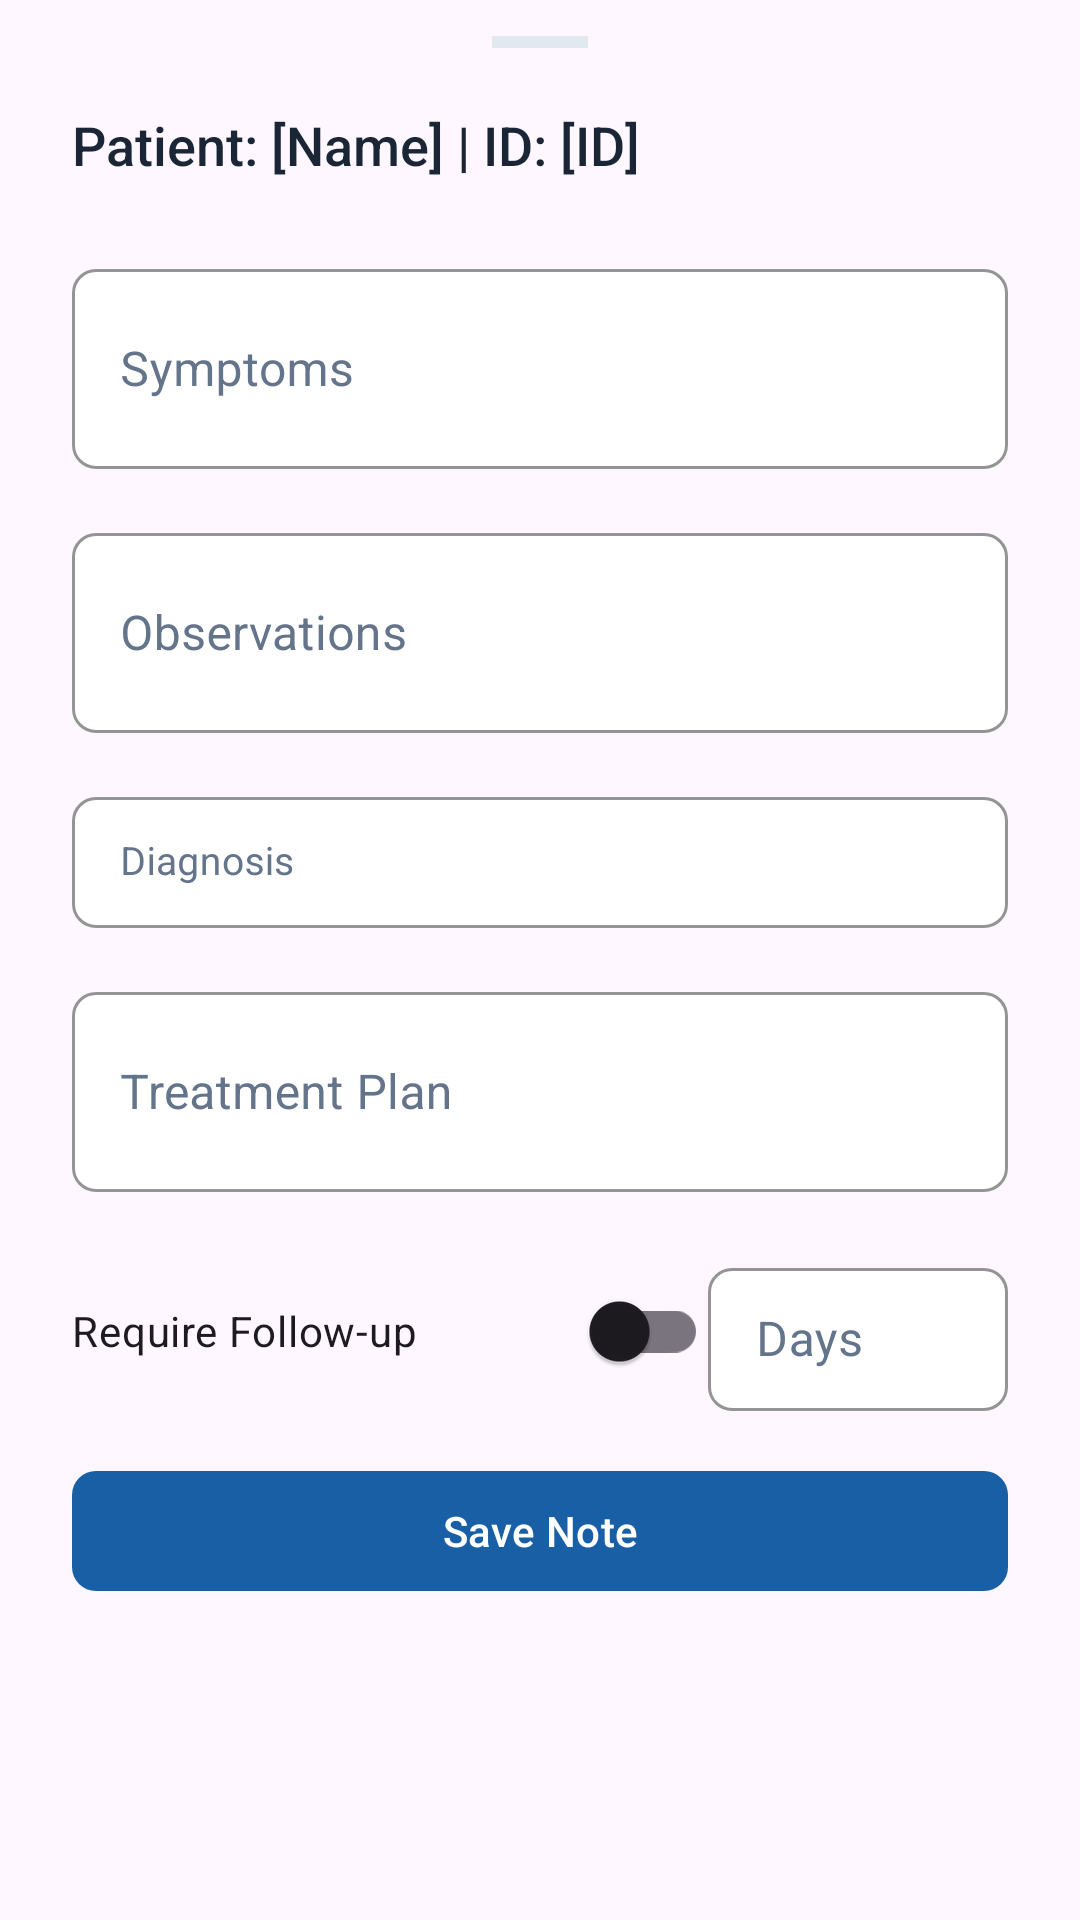

Android layout source for this screen:
<!-- AndroidManifest.xml: application theme Theme.Healthcare_app -->
<!-- res/layout/bottom_sheet_consultation_note.xml -->
<?xml version="1.0" encoding="utf-8"?>
<androidx.core.widget.NestedScrollView xmlns:android="http://schemas.android.com/apk/res/android"
    xmlns:app="http://schemas.android.com/apk/res-auto"
    android:layout_width="match_parent"
    android:layout_height="wrap_content">

    <LinearLayout
        android:layout_width="match_parent"
        android:layout_height="wrap_content"
        android:orientation="vertical"
        android:paddingStart="24dp"
        android:paddingEnd="24dp"
        android:paddingTop="12dp"
        android:paddingBottom="32dp">

        
        <View
            android:layout_width="32dp"
            android:layout_height="4dp"
            android:layout_gravity="center_horizontal"
            android:layout_marginBottom="20dp"
            android:background="#E2E8F0"
            android:backgroundTint="#E2E8F0" />

        
        <TextView
            android:id="@+id/tv_patient_context"
            android:layout_width="match_parent"
            android:layout_height="wrap_content"
            android:text="Patient: [Name] | ID: [ID]"
            android:textSize="18sp"
            android:fontFamily="sans-serif-medium"
            android:textColor="#1A2535"
            android:layout_marginBottom="24dp" />

        
        <com.google.android.material.textfield.TextInputLayout
            style="@style/Widget.MaterialComponents.TextInputLayout.OutlinedBox.Dense"
            android:textColorHint="#64748B"
            app:boxBackgroundColor="#FFFFFF"
            app:boxStrokeColor="#E2E8F0"
            app:boxStrokeWidth="1dp"
            app:boxCornerRadiusTopStart="8dp"
            app:boxCornerRadiusTopEnd="8dp"
            app:boxCornerRadiusBottomStart="8dp"
            app:boxCornerRadiusBottomEnd="8dp"
            app:hintTextColor="#185FA5"
            android:layout_width="match_parent"
            android:layout_height="wrap_content"
            android:layout_marginBottom="16dp"
            android:hint="Symptoms">

            <com.google.android.material.textfield.TextInputEditText
                android:id="@+id/et_symptoms"
                android:layout_width="match_parent"
                android:layout_height="wrap_content"
                android:inputType="textMultiLine"
                android:minLines="2" />

        </com.google.android.material.textfield.TextInputLayout>

        
        <com.google.android.material.textfield.TextInputLayout
            style="@style/Widget.MaterialComponents.TextInputLayout.OutlinedBox.Dense"
            android:textColorHint="#64748B"
            app:boxBackgroundColor="#FFFFFF"
            app:boxStrokeColor="#E2E8F0"
            app:boxStrokeWidth="1dp"
            app:boxCornerRadiusTopStart="8dp"
            app:boxCornerRadiusTopEnd="8dp"
            app:boxCornerRadiusBottomStart="8dp"
            app:boxCornerRadiusBottomEnd="8dp"
            app:hintTextColor="#185FA5"
            android:layout_width="match_parent"
            android:layout_height="wrap_content"
            android:layout_marginBottom="16dp"
            android:hint="Observations">

            <com.google.android.material.textfield.TextInputEditText
                android:id="@+id/et_observations"
                android:layout_width="match_parent"
                android:layout_height="wrap_content"
                android:inputType="textMultiLine"
                android:minLines="2" />

        </com.google.android.material.textfield.TextInputLayout>

        
        <com.google.android.material.textfield.TextInputLayout
            style="@style/Widget.MaterialComponents.TextInputLayout.OutlinedBox.Dense"
            android:textColorHint="#64748B"
            app:boxBackgroundColor="#FFFFFF"
            app:boxStrokeColor="#E2E8F0"
            app:boxStrokeWidth="1dp"
            app:boxCornerRadiusTopStart="8dp"
            app:boxCornerRadiusTopEnd="8dp"
            app:boxCornerRadiusBottomStart="8dp"
            app:boxCornerRadiusBottomEnd="8dp"
            app:hintTextColor="#185FA5"
            android:layout_width="match_parent"
            android:layout_height="wrap_content"
            android:layout_marginBottom="16dp"
            android:hint="Diagnosis">

            <com.google.android.material.textfield.TextInputEditText
                android:id="@+id/et_diagnosis"
                android:layout_width="match_parent"
                android:layout_height="wrap_content"
                android:inputType="text"
                android:textSize="13sp"
                android:textColor="#1A2535"
                android:fontFamily="sans-serif" />

        </com.google.android.material.textfield.TextInputLayout>

        
        <com.google.android.material.textfield.TextInputLayout
            style="@style/Widget.MaterialComponents.TextInputLayout.OutlinedBox.Dense"
            android:textColorHint="#64748B"
            app:boxBackgroundColor="#FFFFFF"
            app:boxStrokeColor="#E2E8F0"
            app:boxStrokeWidth="1dp"
            app:boxCornerRadiusTopStart="8dp"
            app:boxCornerRadiusTopEnd="8dp"
            app:boxCornerRadiusBottomStart="8dp"
            app:boxCornerRadiusBottomEnd="8dp"
            app:hintTextColor="#185FA5"
            android:layout_width="match_parent"
            android:layout_height="wrap_content"
            android:layout_marginBottom="20dp"
            android:hint="Treatment Plan">

            <com.google.android.material.textfield.TextInputEditText
                android:id="@+id/et_treatment_plan"
                android:layout_width="match_parent"
                android:layout_height="wrap_content"
                android:inputType="textMultiLine"
                android:minLines="2" />

        </com.google.android.material.textfield.TextInputLayout>

        
        <LinearLayout
            android:layout_width="match_parent"
            android:layout_height="wrap_content"
            android:orientation="horizontal"
            android:gravity="center_vertical"
            android:layout_marginBottom="16dp">

            <com.google.android.material.switchmaterial.SwitchMaterial
                android:id="@+id/switch_follow_up"
                android:layout_width="0dp"
                android:layout_height="wrap_content"
                android:layout_weight="1"
                android:text="Require Follow-up" />

            <com.google.android.material.textfield.TextInputLayout
                style="@style/Widget.MaterialComponents.TextInputLayout.OutlinedBox.Dense"
            android:textColorHint="#64748B"
            app:boxBackgroundColor="#FFFFFF"
            app:boxStrokeColor="#E2E8F0"
            app:boxStrokeWidth="1dp"
            app:boxCornerRadiusTopStart="8dp"
            app:boxCornerRadiusTopEnd="8dp"
            app:boxCornerRadiusBottomStart="8dp"
            app:boxCornerRadiusBottomEnd="8dp"
            app:hintTextColor="#185FA5"
                android:layout_width="100dp"
                android:layout_height="wrap_content"
                android:hint="Days">

                <com.google.android.material.textfield.TextInputEditText
                    android:id="@+id/et_follow_up_days"
                    android:layout_width="match_parent"
                    android:layout_height="wrap_content"
                    android:inputType="number"
                    android:enabled="false" />

            </com.google.android.material.textfield.TextInputLayout>

        </LinearLayout>

        
        <LinearLayout
            android:id="@+id/ll_follow_up_status"
            android:layout_width="match_parent"
            android:layout_height="wrap_content"
            android:orientation="vertical"
            android:visibility="gone"
            android:layout_marginBottom="24dp">

            <TextView
                android:layout_width="wrap_content"
                android:layout_height="wrap_content"
                android:text="Follow-up Status"
                android:textSize="13sp"
            android:fontFamily="sans-serif-medium"
                android:textColor="#64748B"
                android:layout_marginBottom="8dp" />

            <RadioGroup
                android:id="@+id/rg_follow_up_status"
                android:layout_width="match_parent"
                android:layout_height="wrap_content"
                android:orientation="horizontal"
                android:layout_marginTop="4dp">

                <com.google.android.material.radiobutton.MaterialRadioButton
                    android:id="@+id/rb_pending"
                    android:layout_width="wrap_content"
                    android:layout_height="wrap_content"
                    android:text="Pending"
                    android:checked="true" />

                <com.google.android.material.radiobutton.MaterialRadioButton
                    android:id="@+id/rb_completed"
                    android:layout_width="wrap_content"
                    android:layout_height="wrap_content"
                    android:layout_marginStart="12dp"
                    android:text="Completed" />

                <com.google.android.material.radiobutton.MaterialRadioButton
                    android:id="@+id/rb_cancelled"
                    android:layout_width="wrap_content"
                    android:layout_height="wrap_content"
                    android:layout_marginStart="12dp"
                    android:text="Cancelled" />

            </RadioGroup>

        </LinearLayout>

        
        <com.google.android.material.button.MaterialButton
            android:id="@+id/btn_save_note"
            android:layout_width="match_parent"
            android:layout_height="48dp"
            android:text="Save Note"
            app:cornerRadius="8dp"
            app:elevation="0dp"
            app:backgroundTint="#185FA5"
            android:textColor="#FFFFFF"
            android:textAllCaps="false"
            android:fontFamily="sans-serif-medium" />

    </LinearLayout>

</androidx.core.widget.NestedScrollView>
<!-- resources referenced by this layout -->
<resources>
  <style name="Theme.Healthcare_app" parent="Base.Theme.Healthcare_app" />
  <style name="Base.Theme.Healthcare_app" parent="Theme.Material3.Light.NoActionBar">
          <item name="bottomSheetDialogTheme">@style/Theme.Healthcare_app.BottomSheetDialog</item>
      </style>
  <style name="Theme.Healthcare_app.BottomSheetDialog" parent="ThemeOverlay.Material3.BottomSheetDialog">
          <item name="android:windowIsFloating">false</item>
          <item name="android:backgroundDimEnabled">true</item>
          
          <item name="colorSurface">#FFFFFF</item>
          <item name="colorOnSurface">#1A2535</item>
          <item name="colorOnSurfaceVariant">#64748B</item>
          <item name="android:colorBackground">#FFFFFF</item>
          <item name="colorPrimary">#185FA5</item>
          <item name="colorOnPrimary">#FFFFFF</item>
          
          <item name="android:textColorPrimary">#1A2535</item>
          <item name="android:textColorSecondary">#64748B</item>
          <item name="android:textColorHint">#64748B</item>
          
          <item name="colorControlNormal">#E2E8F0</item>
          <item name="colorControlActivated">#185FA5</item>
          
          <item name="bottomSheetStyle">@style/LightBottomSheetStyle</item>
      </style>
  <style name="LightBottomSheetStyle" parent="Widget.Material3.BottomSheet.Modal">
          <item name="backgroundTint">#FFFFFF</item>
          <item name="android:elevation">0dp</item>
      </style>
</resources>
